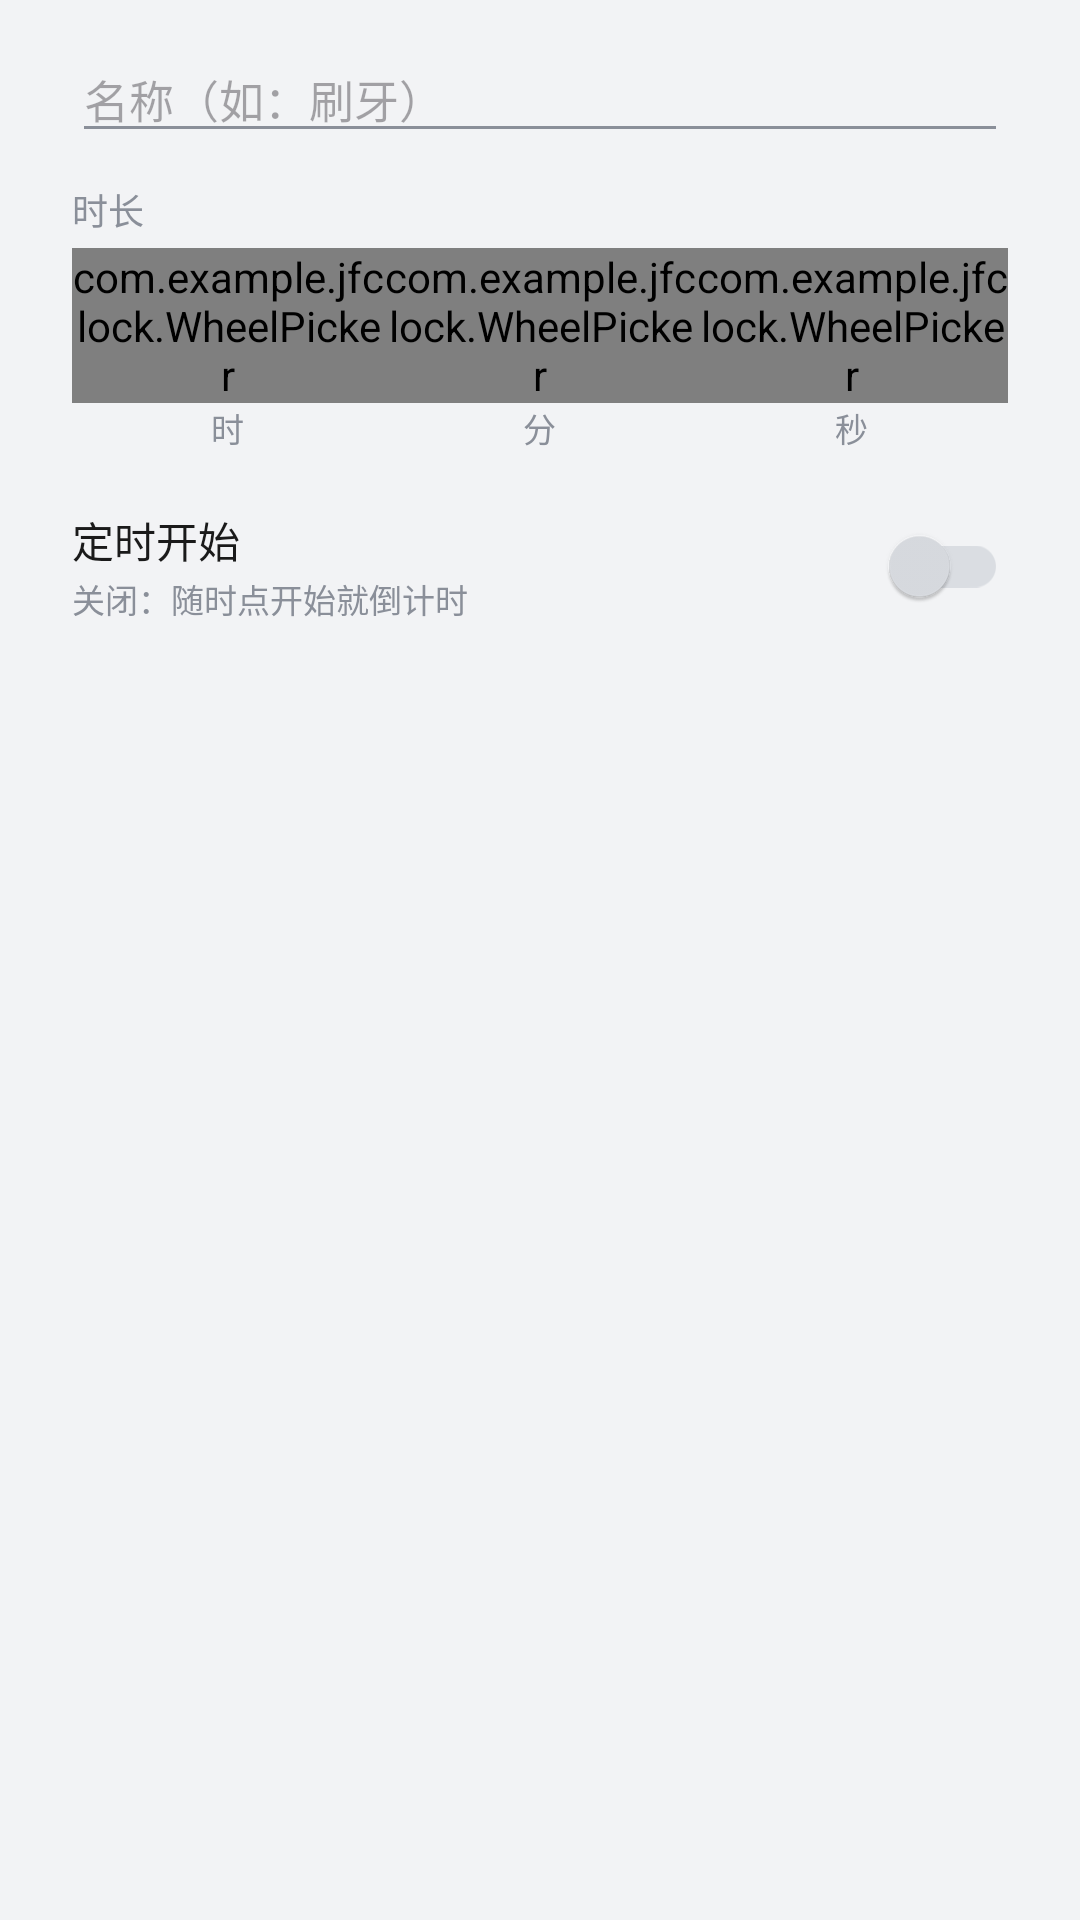

Reconstruct the res/layout file that produces this screen, plus the resources it refers to.
<!-- AndroidManifest.xml: application theme AppTheme -->
<!-- res/layout/view_timer_preset_edit.xml -->
<?xml version="1.0" encoding="utf-8"?>
<ScrollView xmlns:android="http://schemas.android.com/apk/res/android"
    xmlns:app="http://schemas.android.com/apk/res-auto"
    android:layout_width="match_parent"
    android:layout_height="wrap_content"
    android:scrollbars="none">

    <LinearLayout
        android:layout_width="match_parent"
        android:layout_height="wrap_content"
        android:orientation="vertical"
        android:paddingStart="24dp"
        android:paddingEnd="24dp"
        android:paddingTop="12dp">

        <EditText
            android:id="@+id/etPresetName"
            android:layout_width="match_parent"
            android:layout_height="wrap_content"
            android:hint="@string/timer_preset_name_hint"
            android:textSize="15sp"
            android:inputType="text"
            android:maxLines="1"
            android:importantForAutofill="no" />

        <TextView
            android:layout_width="match_parent"
            android:layout_height="wrap_content"
            android:layout_marginTop="10dp"
            android:text="@string/timer_preset_duration"
            android:textSize="12sp"
            android:textColor="@color/light_text_secondary" />

        
        <LinearLayout
            android:layout_width="match_parent"
            android:layout_height="wrap_content"
            android:layout_marginTop="4dp"
            android:orientation="horizontal"
            android:baselineAligned="false"
            android:gravity="center">

            <LinearLayout
                android:layout_width="0dp"
                android:layout_height="wrap_content"
                android:layout_weight="1"
                android:orientation="vertical"
                android:gravity="center">

                <com.example.jfclock.WheelPicker
                    android:id="@+id/pickerPresetHour"
                    android:layout_width="wrap_content"
                    android:layout_height="wrap_content"
                    app:wheelItemTextSize="18sp"
                    app:wheelMaxValue="23"
                    app:wheelMinValue="0"
                    app:wheelVisibleCount="3" />

                <TextView
                    android:layout_width="wrap_content"
                    android:layout_height="wrap_content"
                    android:text="@string/unit_hour"
                    android:textSize="11sp"
                    android:textColor="@color/light_text_secondary" />
            </LinearLayout>

            <LinearLayout
                android:layout_width="0dp"
                android:layout_height="wrap_content"
                android:layout_weight="1"
                android:orientation="vertical"
                android:gravity="center">

                <com.example.jfclock.WheelPicker
                    android:id="@+id/pickerPresetMinute"
                    android:layout_width="wrap_content"
                    android:layout_height="wrap_content"
                    app:wheelItemTextSize="18sp"
                    app:wheelMaxValue="59"
                    app:wheelMinValue="0"
                    app:wheelVisibleCount="3" />

                <TextView
                    android:layout_width="wrap_content"
                    android:layout_height="wrap_content"
                    android:text="@string/unit_minute"
                    android:textSize="11sp"
                    android:textColor="@color/light_text_secondary" />
            </LinearLayout>

            <LinearLayout
                android:layout_width="0dp"
                android:layout_height="wrap_content"
                android:layout_weight="1"
                android:orientation="vertical"
                android:gravity="center">

                <com.example.jfclock.WheelPicker
                    android:id="@+id/pickerPresetSecond"
                    android:layout_width="wrap_content"
                    android:layout_height="wrap_content"
                    app:wheelItemTextSize="18sp"
                    app:wheelMaxValue="59"
                    app:wheelMinValue="0"
                    app:wheelVisibleCount="3" />

                <TextView
                    android:layout_width="wrap_content"
                    android:layout_height="wrap_content"
                    android:text="@string/unit_second"
                    android:textSize="11sp"
                    android:textColor="@color/light_text_secondary" />
            </LinearLayout>
        </LinearLayout>

        
        <LinearLayout
            android:id="@+id/rowPresetScheduled"
            android:layout_width="match_parent"
            android:layout_height="wrap_content"
            android:layout_marginTop="8dp"
            android:orientation="horizontal"
            android:gravity="center_vertical"
            android:background="?attr/selectableItemBackground"
            android:paddingTop="6dp"
            android:paddingBottom="6dp">

            <LinearLayout
                android:layout_width="0dp"
                android:layout_height="wrap_content"
                android:layout_weight="1"
                android:orientation="vertical">

                <TextView
                    android:layout_width="wrap_content"
                    android:layout_height="wrap_content"
                    android:text="@string/timer_scheduled_title"
                    android:textSize="14sp"
                    android:textColor="@color/light_text_primary" />

                <TextView
                    android:id="@+id/tvPresetScheduledHint"
                    android:layout_width="wrap_content"
                    android:layout_height="wrap_content"
                    android:layout_marginTop="1dp"
                    android:text="@string/timer_preset_scheduled_off_hint"
                    android:textSize="11sp"
                    android:textColor="@color/light_text_secondary" />
            </LinearLayout>

            <androidx.appcompat.widget.SwitchCompat
                android:id="@+id/switchPresetScheduled"
                android:layout_width="wrap_content"
                android:layout_height="wrap_content"
                app:trackTint="@color/switch_track"
                app:thumbTint="@color/switch_thumb" />
        </LinearLayout>

        
        <LinearLayout
            android:id="@+id/groupPresetStart"
            android:layout_width="match_parent"
            android:layout_height="wrap_content"
            android:orientation="horizontal"
            android:baselineAligned="false"
            android:gravity="center"
            android:visibility="gone">

            <LinearLayout
                android:layout_width="0dp"
                android:layout_height="wrap_content"
                android:layout_weight="1"
                android:orientation="vertical"
                android:gravity="center">

                <com.example.jfclock.WheelPicker
                    android:id="@+id/pickerPresetStartHour"
                    android:layout_width="wrap_content"
                    android:layout_height="wrap_content"
                    app:wheelItemTextSize="18sp"
                    app:wheelMaxValue="23"
                    app:wheelMinValue="0"
                    app:wheelVisibleCount="3" />

                <TextView
                    android:layout_width="wrap_content"
                    android:layout_height="wrap_content"
                    android:text="@string/unit_hour"
                    android:textSize="11sp"
                    android:textColor="@color/light_text_secondary" />
            </LinearLayout>

            <LinearLayout
                android:layout_width="0dp"
                android:layout_height="wrap_content"
                android:layout_weight="1"
                android:orientation="vertical"
                android:gravity="center">

                <com.example.jfclock.WheelPicker
                    android:id="@+id/pickerPresetStartMinute"
                    android:layout_width="wrap_content"
                    android:layout_height="wrap_content"
                    app:wheelItemTextSize="18sp"
                    app:wheelMaxValue="59"
                    app:wheelMinValue="0"
                    app:wheelVisibleCount="3" />

                <TextView
                    android:layout_width="wrap_content"
                    android:layout_height="wrap_content"
                    android:text="@string/unit_minute"
                    android:textSize="11sp"
                    android:textColor="@color/light_text_secondary" />
            </LinearLayout>
        </LinearLayout>
    </LinearLayout>
</ScrollView>
<!-- resources referenced by this layout -->
<resources>
  <color name="light_text_primary">#1A1A1A</color>
  <color name="light_text_secondary">#8A8F99</color>
  <string name="timer_preset_duration">时长</string>
  <string name="timer_preset_name_hint">名称（如：刷牙）</string>
  <string name="timer_preset_scheduled_off_hint">关闭：随时点开始就倒计时</string>
  <string name="timer_scheduled_title">定时开始</string>
  <string name="unit_hour">时</string>
  <string name="unit_minute">分</string>
  <string name="unit_second">秒</string>
  <style name="AppTheme" parent="Theme.Material3.DayNight.NoActionBar">
          <item name="colorPrimary">@color/light_accent</item>
          <item name="colorPrimaryDark">@color/light_accent</item>
          <item name="colorAccent">@color/light_accent</item>
          <item name="android:windowBackground">@color/light_bg</item>
          <item name="android:statusBarColor">@color/light_bg</item>
          <item name="android:navigationBarColor">@color/light_bg</item>
          <item name="android:textColorPrimary">@color/light_text_primary</item>
          <item name="android:textColorSecondary">@color/light_text_secondary</item>
          <item name="android:colorControlActivated">@color/light_accent</item>
  
          <item name="appBg">@color/light_bg</item>
          <item name="appCard">@color/light_card</item>
          <item name="appTextPrimary">@color/light_text_primary</item>
          <item name="appTextSecondary">@color/light_text_secondary</item>
          <item name="appDivider">@color/light_divider</item>
          <item name="appAccent">@color/light_accent</item>
          <item name="appSwitchOff">@color/light_switch_off</item>
          <item name="appIconTint">@color/light_icon</item>
  
          
          <item name="materialAlertDialogTheme">@style/AppTheme.Dialog</item>
      </style>
  <color name="light_accent">#1868F0</color>
  <color name="light_bg">#F2F3F5</color>
  <color name="light_card">#FFFFFF</color>
  <color name="light_divider">#ECECEF</color>
  <color name="light_switch_off">#DADDE2</color>
  <color name="light_icon">#5A5F6B</color>
  <style name="AppTheme.Dialog" parent="ThemeOverlay.Material3.MaterialAlertDialog">
          <item name="colorPrimary">@color/light_accent</item>
          <item name="alertDialogStyle">@style/AppTheme.Dialog.Style</item>
          <item name="materialAlertDialogTitleTextStyle">@style/AppTheme.Dialog.Title</item>
          <item name="materialAlertDialogBodyTextStyle">@style/AppTheme.Dialog.Body</item>
          <item name="buttonBarPositiveButtonStyle">@style/AppTheme.Dialog.Button</item>
          <item name="buttonBarNegativeButtonStyle">@style/AppTheme.Dialog.Button</item>
          <item name="buttonBarNeutralButtonStyle">@style/AppTheme.Dialog.Button</item>
      </style>
  <style name="AppTheme.Dialog.Style" parent="MaterialAlertDialog.Material3">
          <item name="shapeAppearanceOverlay">@style/AppTheme.Dialog.Shape</item>
          <item name="backgroundTint">@color/light_card</item>
      </style>
  <style name="AppTheme.Dialog.Title" parent="MaterialAlertDialog.Material3.Title.Text">
          <item name="android:textColor">@color/light_text_primary</item>
          <item name="android:textStyle">bold</item>
      </style>
  <style name="AppTheme.Dialog.Body" parent="MaterialAlertDialog.Material3.Body.Text">
          <item name="android:textColor">@color/light_text_primary</item>
          <item name="android:lineSpacingExtra">4dp</item>
      </style>
  <style name="AppTheme.Dialog.Button" parent="Widget.Material3.Button.TextButton.Dialog">
          <item name="android:textColor">@color/light_accent</item>
          <item name="android:textSize">16sp</item>
      </style>
  <style name="AppTheme.Dialog.Shape" parent="">
          <item name="cornerFamily">rounded</item>
          <item name="cornerSize">20dp</item>
      </style>
</resources>
